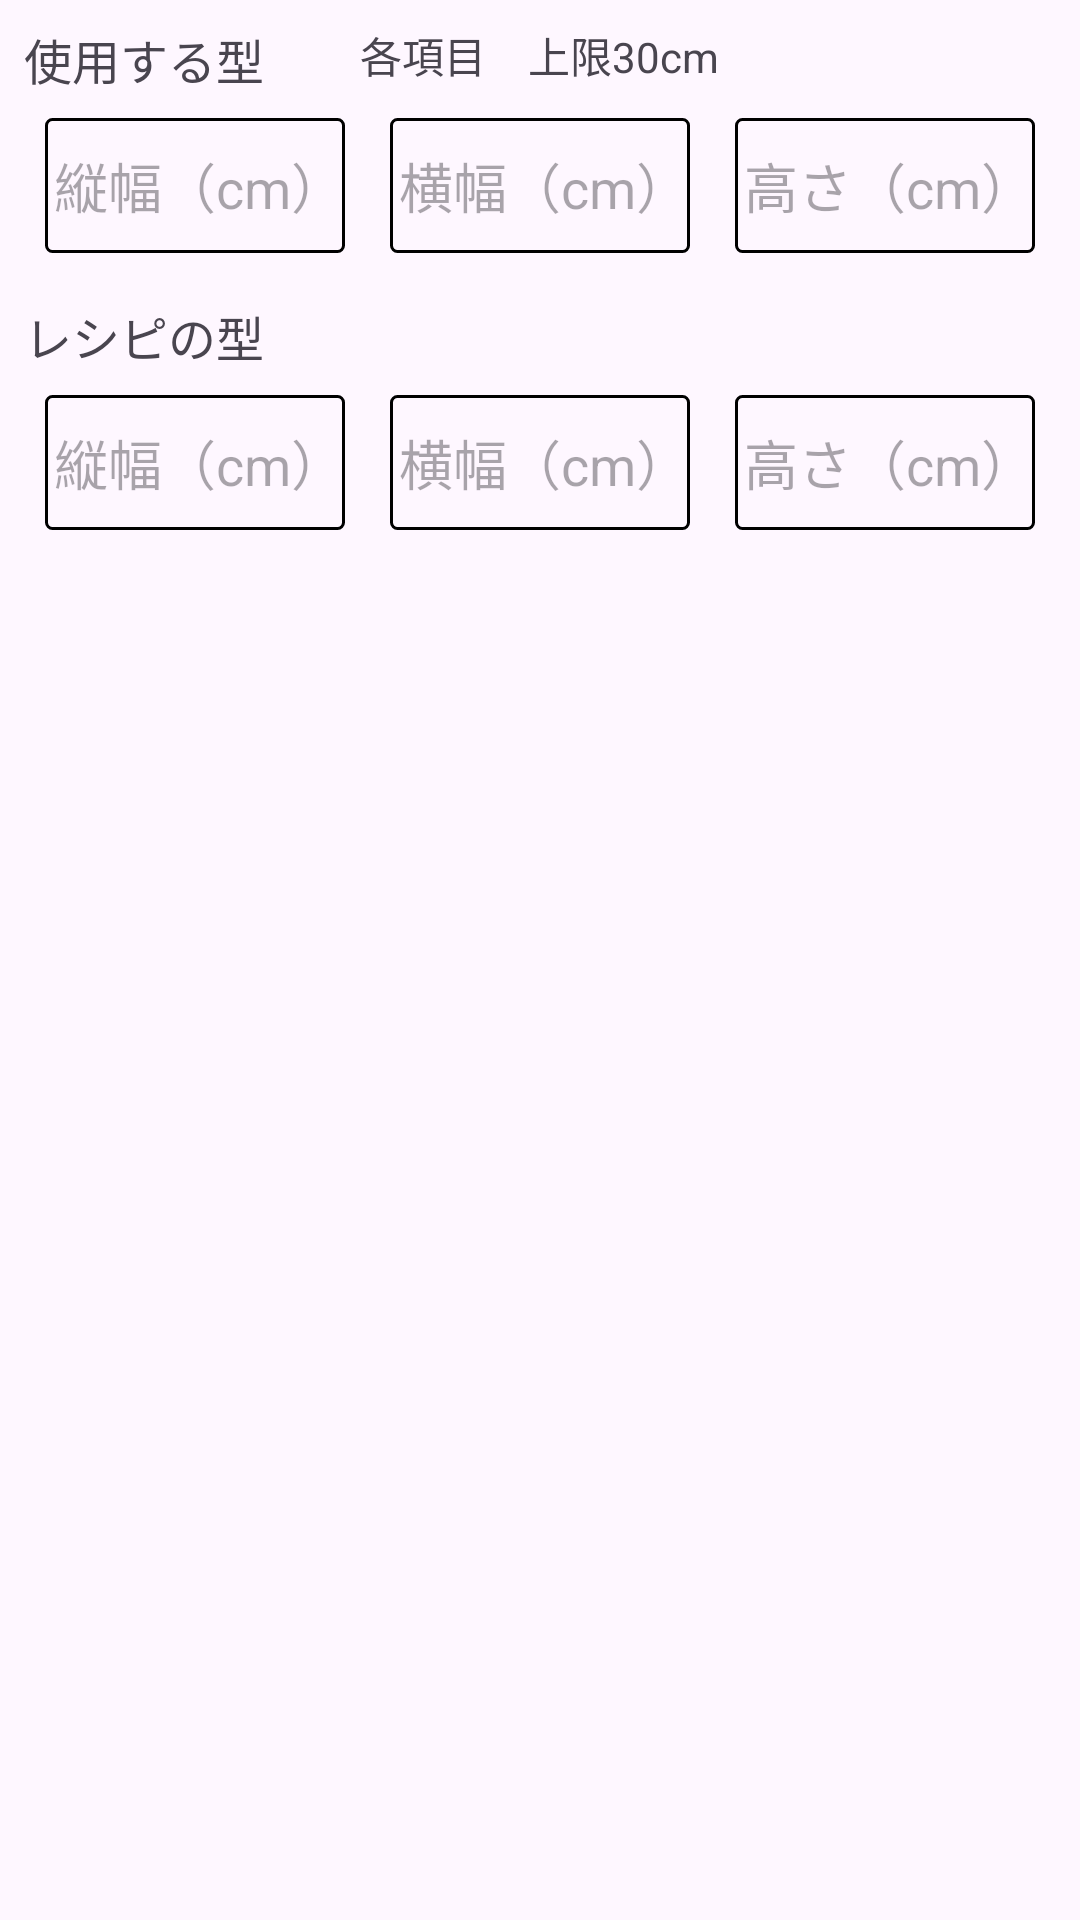

Reconstruct the res/layout file that produces this screen, plus the resources it refers to.
<!-- AndroidManifest.xml: application theme Theme.OrcaApplication -->
<!-- res/layout/square_radiobtn_layout.xml -->
<?xml version="1.0" encoding="utf-8"?>
<androidx.constraintlayout.widget.ConstraintLayout xmlns:android="http://schemas.android.com/apk/res/android"
    xmlns:app="http://schemas.android.com/apk/res-auto"
    xmlns:tools="http://schemas.android.com/tools"
    android:layout_width="match_parent"
    android:layout_height="wrap_content"
    android:paddingTop="8dp"
    android:paddingBottom="8dp">


    <TextView
        android:id="@+id/my_mold_title"
        android:layout_width="wrap_content"
        android:layout_height="wrap_content"
        android:layout_marginStart="8dp"

        android:text="@string/my_mold"
        android:textSize="@dimen/mold_title_size"
        app:layout_constraintStart_toStartOf="parent"
        app:layout_constraintTop_toTopOf="parent" />


    <EditText
        android:id="@+id/square_my_mold_vertical"
        android:layout_width="wrap_content"
        android:layout_height="wrap_content"
        android:layout_marginTop="8dp"
        style="@style/MyEditTextStyle"
        android:hint="@string/mold_vertical"
        app:layout_constraintEnd_toStartOf="@+id/square_my_mold_width"
        app:layout_constraintHorizontal_bias="0.5"
        app:layout_constraintStart_toStartOf="parent"
        app:layout_constraintTop_toBottomOf="@+id/my_mold_title" />

    <EditText
        android:id="@+id/square_my_mold_width"
        android:layout_width="wrap_content"
        android:layout_height="wrap_content"
        android:layout_marginTop="8dp"
        style="@style/MyEditTextStyle"
        android:hint="@string/mold_weight"
        app:layout_constraintEnd_toStartOf="@+id/square_my_mold_height"
        app:layout_constraintHorizontal_bias="0.5"
        app:layout_constraintStart_toEndOf="@+id/square_my_mold_vertical"
        app:layout_constraintTop_toBottomOf="@+id/my_mold_title" />

    <EditText
        android:id="@+id/square_my_mold_height"
        android:layout_width="wrap_content"
        android:layout_height="wrap_content"
        android:layout_marginTop="8dp"
        style="@style/MyEditTextStyle"
        android:hint="@string/mold_height"
        app:layout_constraintEnd_toEndOf="parent"
        app:layout_constraintHorizontal_bias="0.5"
        app:layout_constraintStart_toEndOf="@+id/square_my_mold_width"
        app:layout_constraintTop_toBottomOf="@+id/my_mold_title" />



    <TextView
        android:id="@+id/recipe_mold_title"
        android:layout_width="wrap_content"
        android:layout_height="wrap_content"
        android:layout_marginStart="8dp"
        android:layout_marginTop="16dp"
        android:text="@string/recipe_mold"
        android:textSize="@dimen/mold_title_size"
        app:layout_constraintStart_toStartOf="parent"
        app:layout_constraintTop_toBottomOf="@+id/square_my_mold_vertical" />


    <EditText
        android:id="@+id/square_recipe_mold_vertical"
        style="@style/MyEditTextStyle"
        android:layout_width="wrap_content"
        android:layout_height="wrap_content"
        android:layout_marginTop="8dp"
        android:hint="@string/mold_vertical"
        app:layout_constraintEnd_toStartOf="@+id/square_recipe_mold_weight"
        app:layout_constraintHorizontal_bias="0.5"
        app:layout_constraintStart_toStartOf="parent"
        app:layout_constraintTop_toBottomOf="@+id/recipe_mold_title" />

    <EditText
        android:id="@+id/square_recipe_mold_weight"
        style="@style/MyEditTextStyle"
        android:layout_width="wrap_content"
        android:layout_height="wrap_content"
        android:layout_marginTop="8dp"
        android:hint="@string/mold_weight"
        app:layout_constraintEnd_toStartOf="@+id/square_recipe_mold_height"
        app:layout_constraintHorizontal_bias="0.5"
        app:layout_constraintStart_toEndOf="@+id/square_recipe_mold_vertical"
        app:layout_constraintTop_toBottomOf="@+id/recipe_mold_title" />


    <EditText
        android:id="@+id/square_recipe_mold_height"
        style="@style/MyEditTextStyleDone"
        android:layout_width="wrap_content"
        android:layout_height="wrap_content"
        android:layout_marginTop="8dp"
        android:hint="@string/mold_height"
        app:layout_constraintEnd_toEndOf="parent"
        app:layout_constraintHorizontal_bias="0.5"
        app:layout_constraintStart_toEndOf="@+id/square_recipe_mold_weight"
        app:layout_constraintTop_toBottomOf="@+id/recipe_mold_title" />

    <TextView
        android:id="@+id/textView8"
        android:layout_width="wrap_content"
        android:layout_height="wrap_content"
        android:layout_marginStart="32dp"
        android:text="@string/tip"
        app:layout_constraintStart_toEndOf="@+id/my_mold_title"
        app:layout_constraintTop_toTopOf="parent" />

</androidx.constraintlayout.widget.ConstraintLayout>
<!-- resources referenced by this layout -->
<resources>
  <dimen name="mold_title_size">16sp</dimen>
  <string name="mold_height">高さ（cm）</string>
  <string name="mold_vertical">縦幅（cm）</string>
  <string name="mold_weight">横幅（cm）</string>
  <string name="my_mold">使用する型</string>
  <string name="recipe_mold">レシピの型</string>
  <string name="tip">各項目　上限30cm</string>
  <style name="MyEditTextStyle" parent="Widget.AppCompat.EditText">
          <item name="android:background">@drawable/edit_field_design</item>
          <item name="android:inputType">numberDecimal</item>
          <item name="android:imeOptions">actionNext</item>
          <item name="android:digits">0123456789.</item>
      </style>
  <style name="MyEditTextStyleDone" parent="Widget.AppCompat.EditText">
          <item name="android:background">@drawable/edit_field_design</item>
          <item name="android:inputType">numberDecimal</item>
          <item name="android:imeOptions">actionDone</item>
          <item name="android:digits">0123456789.</item>
      </style>
  <style name="Theme.OrcaApplication" parent="Base.Theme.OrcaApplication" />
  <!-- drawable edit_field_design (drawable) -->
  <?xml version="1.0" encoding="utf-8"?>
  <shape xmlns:android="http://schemas.android.com/apk/res/android"
      android:shape="rectangle">
  
  
  
      <corners
          android:radius="2dp"/>
      <padding
          android:left="3dp"/>
  
      <size
          android:width="75dp"
          android:height="45dp"/>
  
      <stroke
          android:width="1dp"
          android:color="@color/black"/>
  
  </shape>
  <style name="Base.Theme.OrcaApplication" parent="Theme.Material3.DayNight.NoActionBar">
          
          <item name="android:statusBarColor">#0068b7</item>
      </style>
  <!-- not gathered from this repository: default colours our renderer supplied (Android Studio template values) -->
  <color name="black">#FF000000</color>
</resources>
